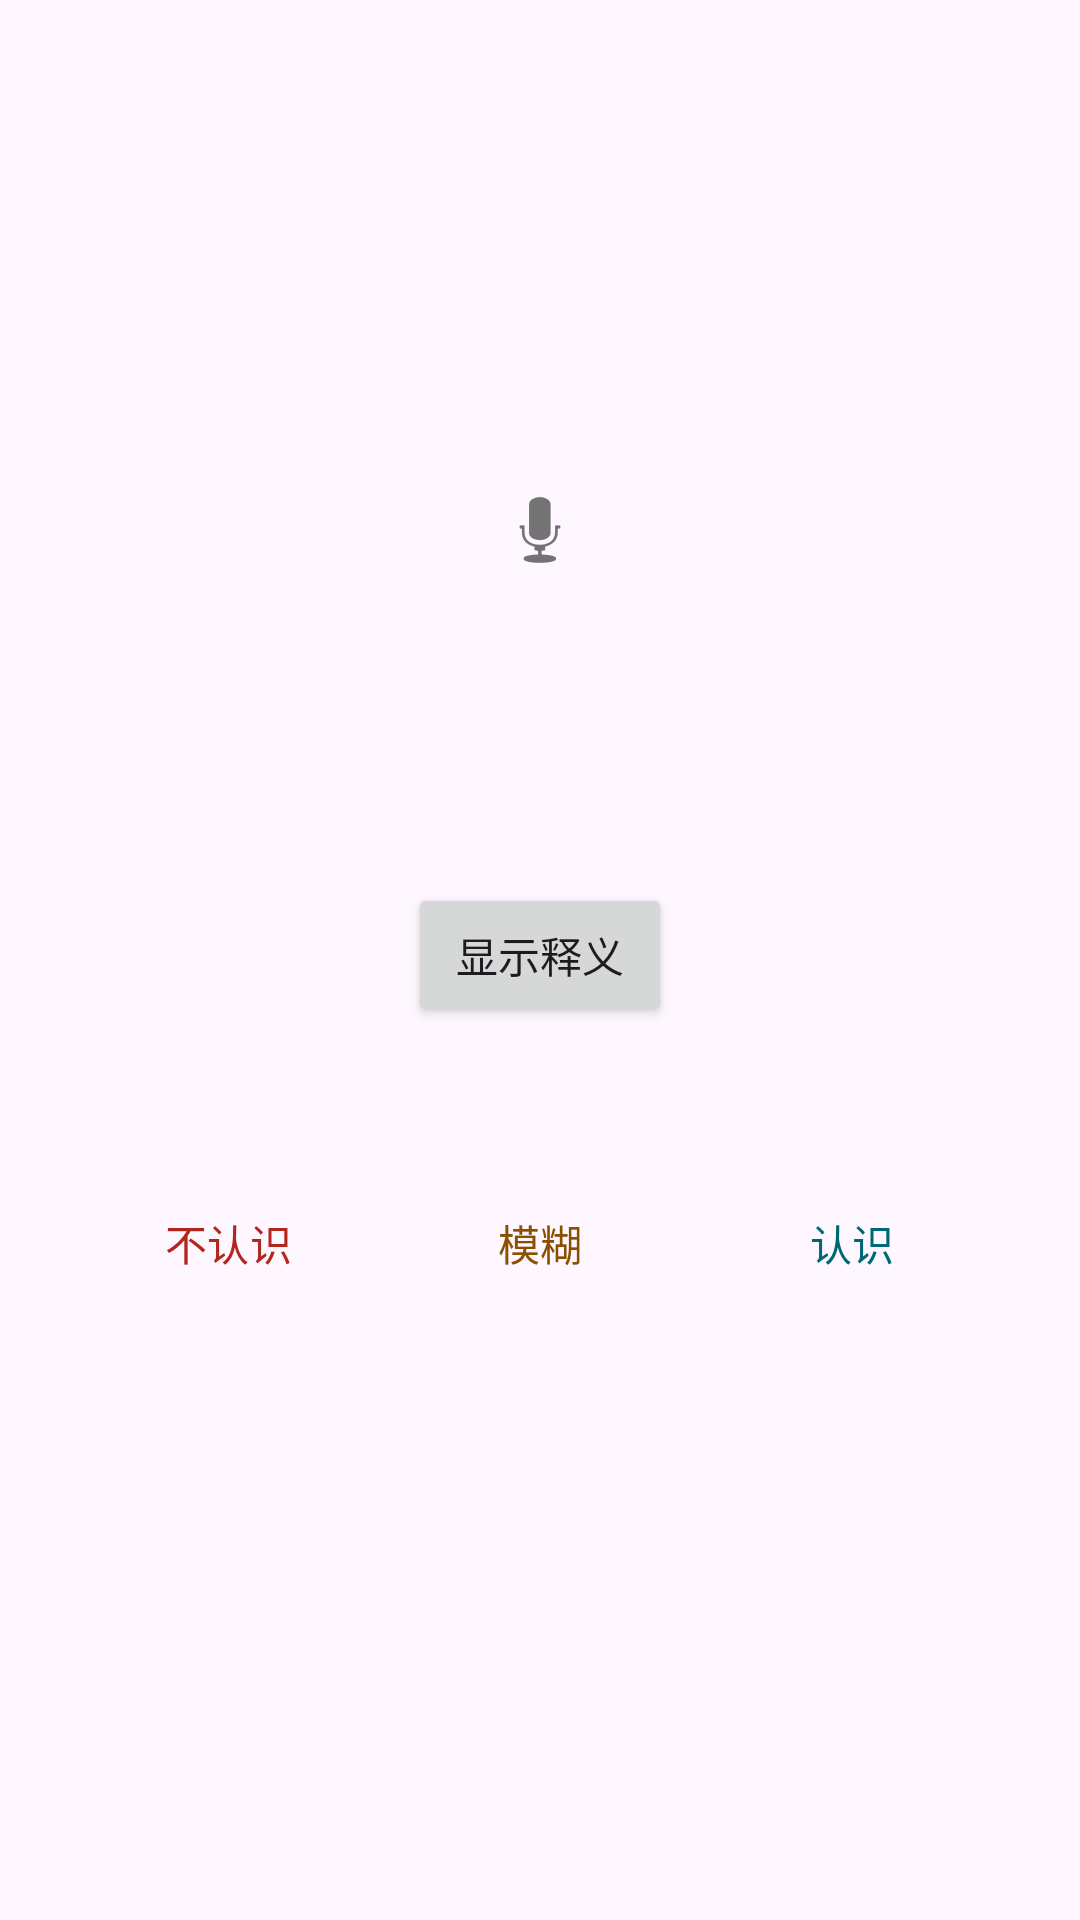

Here is an Android app screen rendered from its layout file. Give the layout XML and the strings, colors and styles it references.
<!-- AndroidManifest.xml: application theme Theme.PhrasePocket -->
<!-- res/layout/activity_review.xml -->
<?xml version="1.0" encoding="utf-8"?>
<LinearLayout xmlns:android="http://schemas.android.com/apk/res/android"
    android:layout_width="match_parent"
    android:layout_height="match_parent"
    android:gravity="center_horizontal"
    android:orientation="vertical"
    android:padding="24dp">

    <TextView
        android:id="@+id/review_progress"
        android:layout_width="wrap_content"
        android:layout_height="wrap_content"
        android:textColor="@color/on_surface_variant"
        android:textSize="13sp" />

    <TextView
        android:id="@+id/review_text"
        android:layout_width="match_parent"
        android:layout_height="wrap_content"
        android:layout_marginTop="64dp"
        android:gravity="center"
        android:textColor="@color/on_surface"
        android:textSize="26sp"
        android:textStyle="bold" />

    <ImageButton
        android:id="@+id/button_speak"
        android:layout_width="48dp"
        android:layout_height="48dp"
        android:layout_marginTop="12dp"
        android:background="?attr/selectableItemBackgroundBorderless"
        android:contentDescription="@string/speak"
        android:src="@android:drawable/ic_btn_speak_now" />

    <TextView
        android:id="@+id/review_meaning"
        android:layout_width="match_parent"
        android:layout_height="wrap_content"
        android:layout_marginTop="24dp"
        android:gravity="center"
        android:textColor="@color/on_surface_variant"
        android:textSize="16sp" />

    <Button
        android:id="@+id/button_show"
        android:layout_width="wrap_content"
        android:layout_height="wrap_content"
        android:layout_marginTop="48dp"
        android:text="@string/review_show" />

    <LinearLayout
        android:id="@+id/grade_group"
        android:layout_width="match_parent"
        android:layout_height="wrap_content"
        android:layout_marginTop="48dp"
        android:gravity="center"
        android:orientation="horizontal">

        <Button
            android:id="@+id/button_again"
            style="?attr/borderlessButtonStyle"
            android:layout_width="wrap_content"
            android:layout_height="wrap_content"
            android:text="@string/review_again"
            android:textColor="#B3261E" />

        <Button
            android:id="@+id/button_hard"
            style="?attr/borderlessButtonStyle"
            android:layout_width="wrap_content"
            android:layout_height="wrap_content"
            android:layout_marginStart="16dp"
            android:text="@string/review_hard"
            android:textColor="#8A5000" />

        <Button
            android:id="@+id/button_good"
            style="?attr/borderlessButtonStyle"
            android:layout_width="wrap_content"
            android:layout_height="wrap_content"
            android:layout_marginStart="16dp"
            android:text="@string/review_good"
            android:textColor="@color/primary" />
    </LinearLayout>

</LinearLayout>
<!-- resources referenced by this layout -->
<resources>
  <color name="on_surface">#191C1D</color>
  <color name="on_surface_variant">#3F494A</color>
  <color name="primary">#006874</color>
  <string name="review_again">不认识</string>
  <string name="review_good">认识</string>
  <string name="review_hard">模糊</string>
  <string name="review_show">显示释义</string>
  <string name="speak">朗读</string>
  <style name="Theme.PhrasePocket" parent="Theme.Material3.Light.NoActionBar">
          <item name="colorPrimary">@color/primary</item>
          <item name="colorOnPrimary">@color/on_primary</item>
          <item name="colorSurface">@color/surface</item>
          <item name="colorOnSurface">@color/on_surface</item>
          <item name="colorOnSurfaceVariant">@color/on_surface_variant</item>
          <item name="android:statusBarColor">@color/surface</item>
          <item name="android:windowLightStatusBar">true</item>
      </style>
  <color name="on_primary">#FFFFFF</color>
  <color name="surface">#FAFDFD</color>
</resources>
